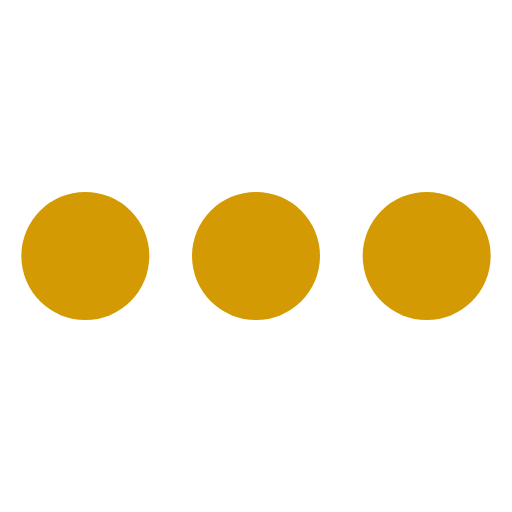
t = 0.00 s
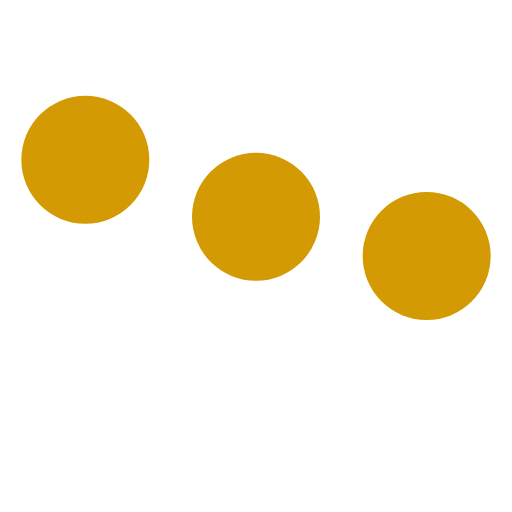
t = 0.15 s
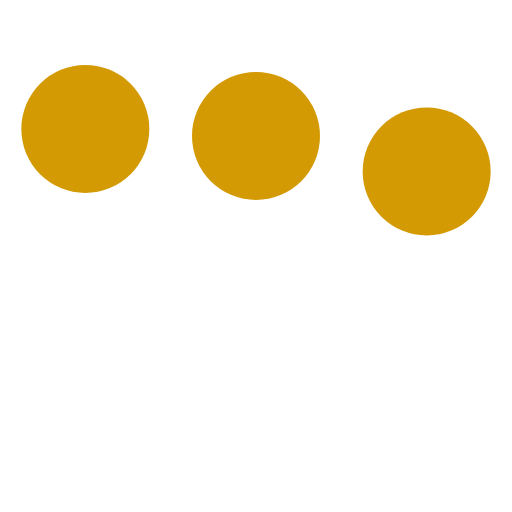
t = 0.33 s
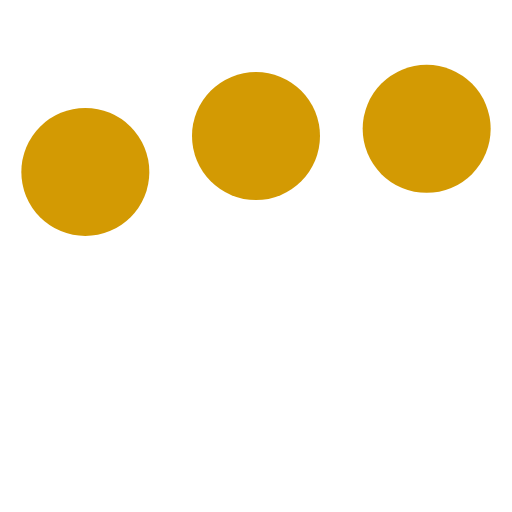
t = 0.48 s
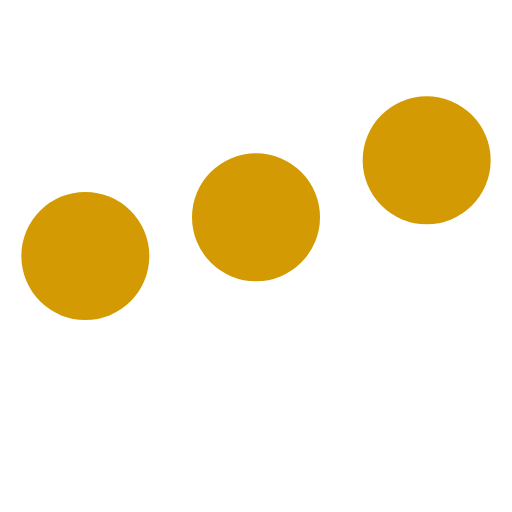
t = 0.65 s
t = 0.80 s: frame unchanged from t = 0.00 s, image omitted

The animated SVG that drew these frames (rendered in a browser with its animation timeline set to each time). Animation: 3 SMIL elements (animate=3); one cycle of 0.80 s.

<svg fill="#D39A03FF" viewBox="0 0 24 24" xmlns="http://www.w3.org/2000/svg"><circle cx="4" cy="12" r="3"><animate id="spinner_qFRN" begin="0;spinner_OcgL.end+0.25s" attributeName="cy" calcMode="spline" dur="0.6s" values="12;6;12" keySplines=".33,.66,.66,1;.33,0,.66,.33"/></circle><circle cx="12" cy="12" r="3"><animate begin="spinner_qFRN.begin+0.1s" attributeName="cy" calcMode="spline" dur="0.6s" values="12;6;12" keySplines=".33,.66,.66,1;.33,0,.66,.33"/></circle><circle cx="20" cy="12" r="3"><animate id="spinner_OcgL" begin="spinner_qFRN.begin+0.2s" attributeName="cy" calcMode="spline" dur="0.6s" values="12;6;12" keySplines=".33,.66,.66,1;.33,0,.66,.33"/></circle></svg>
